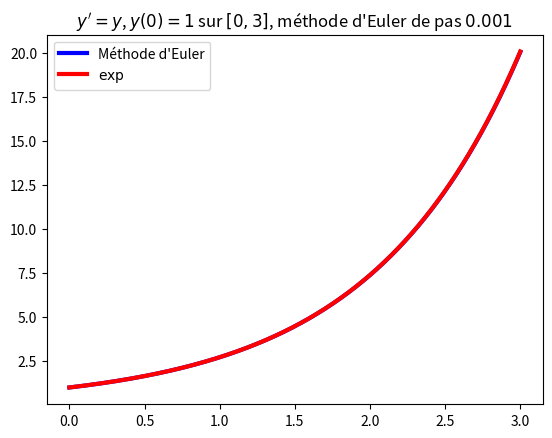

Reproduce this figure in Python.
def euler(F, a, b, y0, h):
    """Solution de y'=F(y,t) sur [a,b], y(a) = y0, pas h"""
    y = y0
    t = a
    les_y = [y0] # la liste des valeurs renvoyées
    les_t = [a]
    while t+h <= b:
        # Variant : floor((b-t)/h)
        # Invariant : au tour k, les_y = [y_0,...,y_k], les_t = [t_0,...,t_k]
        y = y + h * F(y, t)
        les_y.append(y)
        t = t + h
        les_t.append(t)
    return les_t, les_y

from math import exp
import matplotlib.pyplot as plt
from numpy import linspace

def Fexp(y,t):
    return y

def trace_exp(h,nom_de_fichier):
    """Résout y'=y, y(0) = 1 sur [0,3]
       par la méthode d'Euler, pas h"""
    les_t, les_y = euler(Fexp, 0, 3, 1, h)
    plt.clf()
    x = linspace(0,3,1000)
    e = [exp(t) for t in x]
    plt.plot(les_t,les_y,'-b',label="Méthode d'Euler",linewidth=3)
    plt.plot(x,e,'-r',label='$\\exp$',linewidth=3)
    plt.legend()
    plt.title("$y'=y$, $y(0) = 1$ sur $[0,3]$, méthode d'Euler de pas $"+str(h)+"$")
    plt.savefig(nom_de_fichier)

if __name__ == '__main__':
    les_h  = [1, 0.1, 0.05, 0.01, 0.001]
    for h in les_h :
        trace_exp(h,'exp_pas_'+str(h)+'.png')
